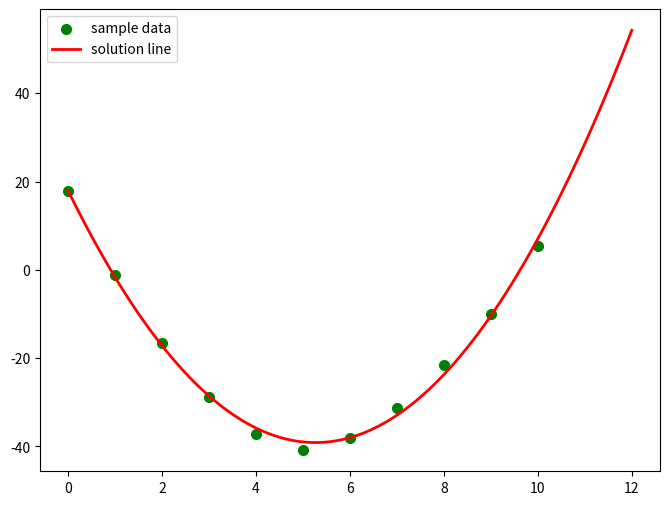

This figure's Python source:
# -*- coding: utf-8 -*-
"""
Created on Sun Dec 22 11:00:43 2019

[redacted]
"""

#!/usr/bin/env python
# coding:utf-8


import numpy as np
import matplotlib.pyplot as plt
from scipy.optimize import leastsq

# 待拟合的数据
X = np.array([i for i in range(11)])
Y=np.array([17.9,-1.2,-16.5,-28.9,-37.1,-40.9,-38.2,-31.4,-21.5,-10.1,5.3])

# 二次函数的标准形式
def func(params, x):
    a, b, c = params
    return a * x * x + b * x + c
# 误差函数，即拟合曲线所求的值与实际值的差
def error(params, x, y):
    return func(params, x) - y
# 对参数求解
def slovePara():
    p0 = [10, 10, 10]
    Para = leastsq(error, p0, args=(X, Y))
    return Para
# 输出最后的结果
def solution():
    Para = slovePara()
    a, b, c = Para[0]
    print ("a=",a," b=",b," c=",c)
    print ("cost:" + str(Para[1]))
    print ("求解的曲线是:")
    print("y="+str(round(a,2))+"x*x+"+str(round(b,2))+"x+"+str(c))

    plt.figure(figsize=(8,6))
    plt.scatter(X, Y, color="green", label="sample data", linewidth=2)

    #   画拟合直线
    x=np.linspace(0,12,100) ##在0-15直接画100个连续点
    y=a*x*x+b*x+c ##函数式
    plt.plot(x,y,color="red",label="solution line",linewidth=2)
    plt.legend() #绘制图例
    plt.show()


solution()
